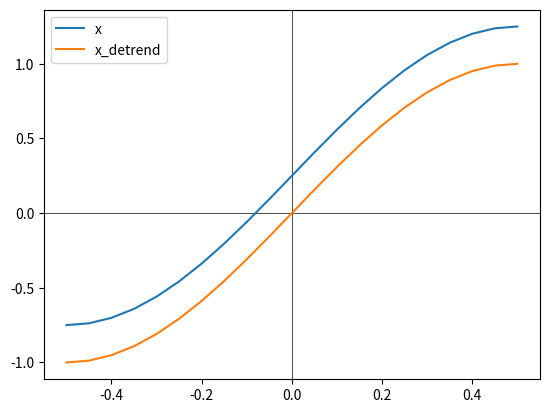

The matplotlib source for this figure:
import matplotlib.pyplot as plt
import numpy as np
from scipy import signal

t = np.linspace(-0.5, 0.5, 21)  # 时间轴
x = np.sin(np.pi * t) + 1 / 4  # 正弦信号+直流分量

x_detrend = signal.detrend(x, type="constant")

ax = plt.subplot()
ax.axhline(0, color="black", linewidth=0.5)
ax.axvline(0, color="black", linewidth=0.5)

ax.plot(t, x, label="x")
ax.plot(t, x_detrend, label="x_detrend")


ax.legend()
plt.show()
